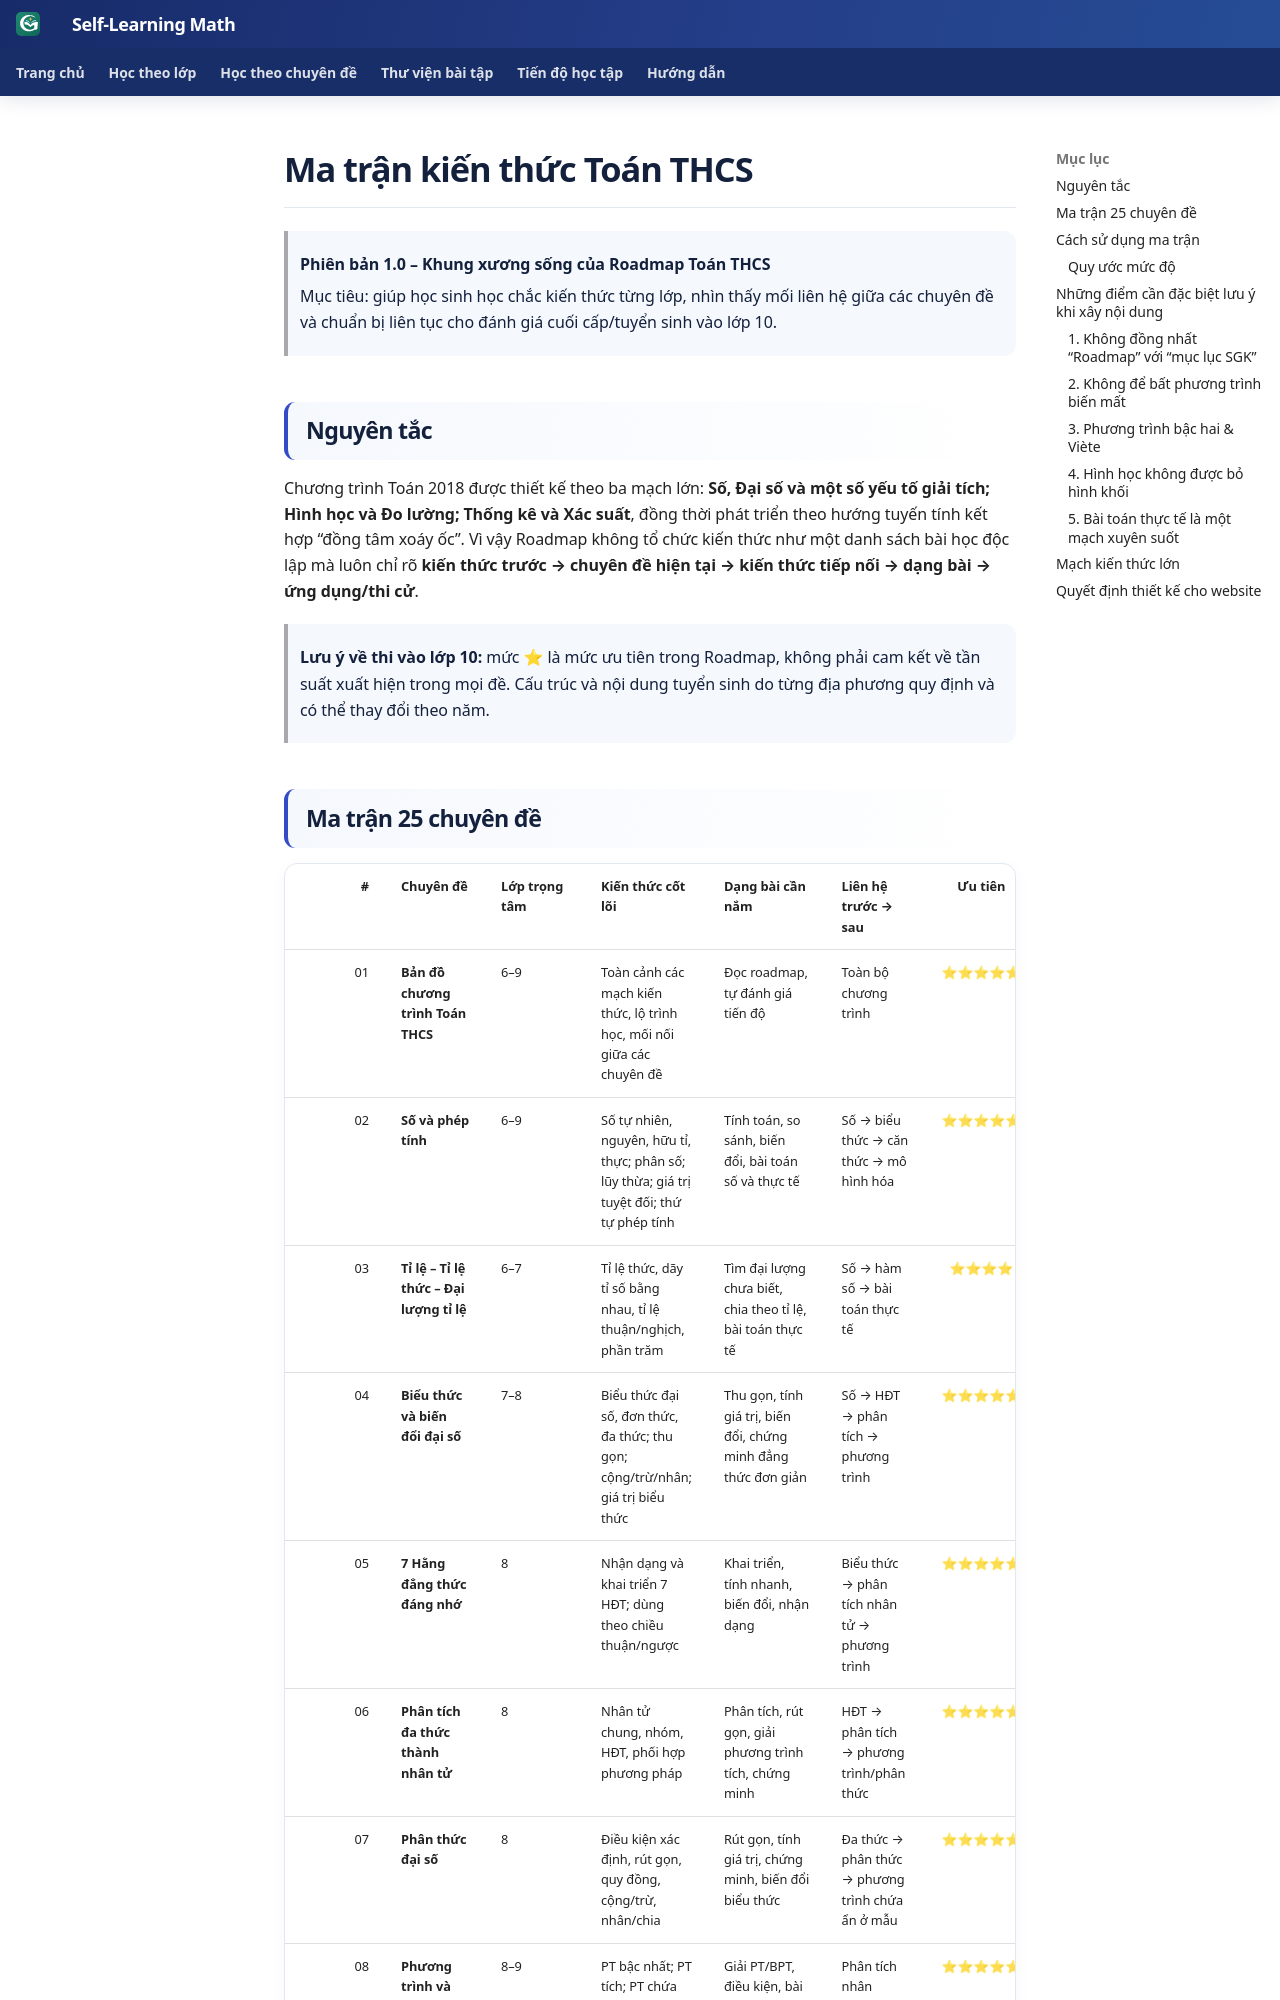

repository: TMA2015/roadmap-toan-thcs · page: roadmap/ma-tran-kien-thuc/index.html · generator: mkdocs

# Ma trận kiến thức Toán THCS

> **Phiên bản 1.0 – Khung xương sống của Roadmap Toán THCS**
>
> Mục tiêu: giúp học sinh học chắc kiến thức từng lớp, nhìn thấy mối liên hệ giữa các chuyên đề và chuẩn bị liên tục cho đánh giá cuối cấp/tuyển sinh vào lớp 10.

## Nguyên tắc

Chương trình Toán 2018 được thiết kế theo ba mạch lớn: **Số, Đại số và một số yếu tố giải tích; Hình học và Đo lường; Thống kê và Xác suất**, đồng thời phát triển theo hướng tuyến tính kết hợp “đồng tâm xoáy ốc”. Vì vậy Roadmap không tổ chức kiến thức như một danh sách bài học độc lập mà luôn chỉ rõ **kiến thức trước → chuyên đề hiện tại → kiến thức tiếp nối → dạng bài → ứng dụng/thi cử**.

> **Lưu ý về thi vào lớp 10:** mức ⭐ là mức ưu tiên trong Roadmap, không phải cam kết về tần suất xuất hiện trong mọi đề. Cấu trúc và nội dung tuyển sinh do từng địa phương quy định và có thể thay đổi theo năm.
